Photos from the image-classification dataset "gothic" in the GitHub repository Our-Magic-Journey/gothic-zoologist. Its 2 classes are: orc warrior, scavenger.

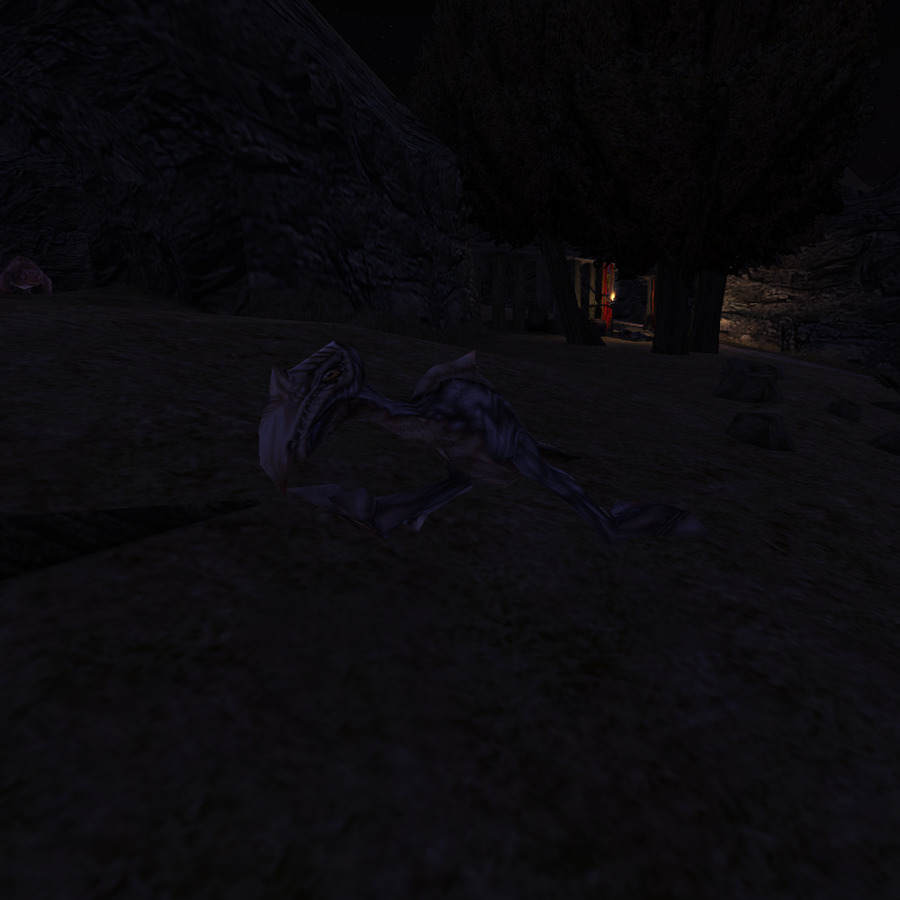
Label: scavenger

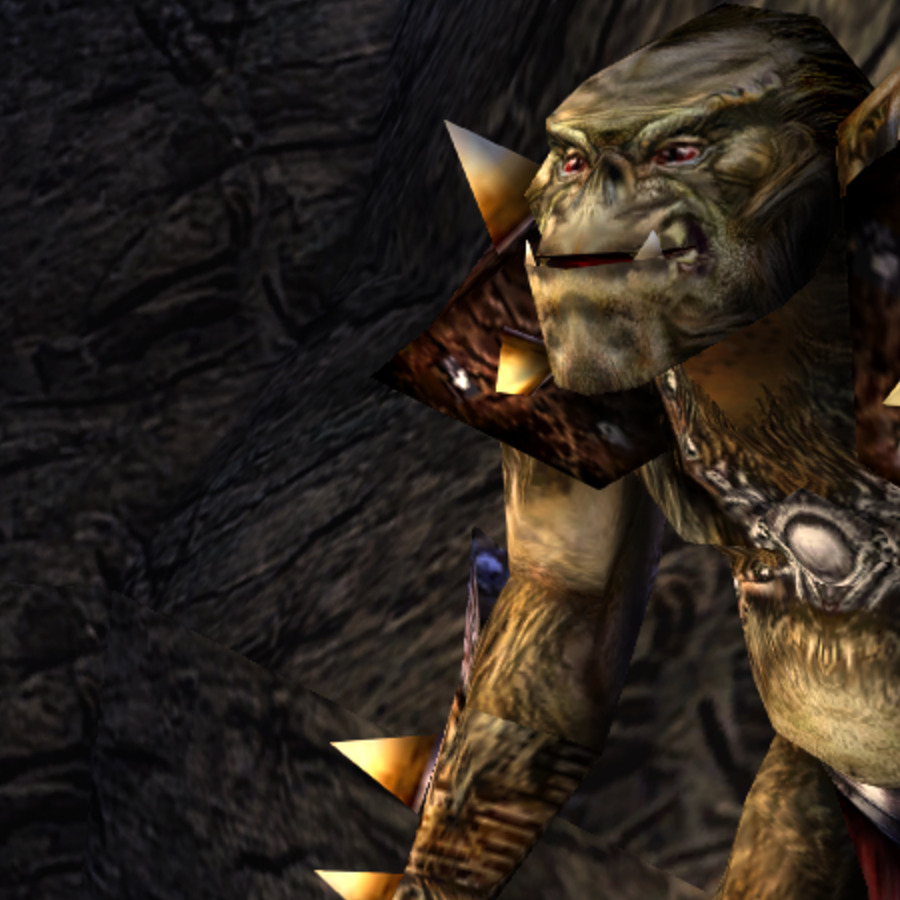
Label: orc warrior

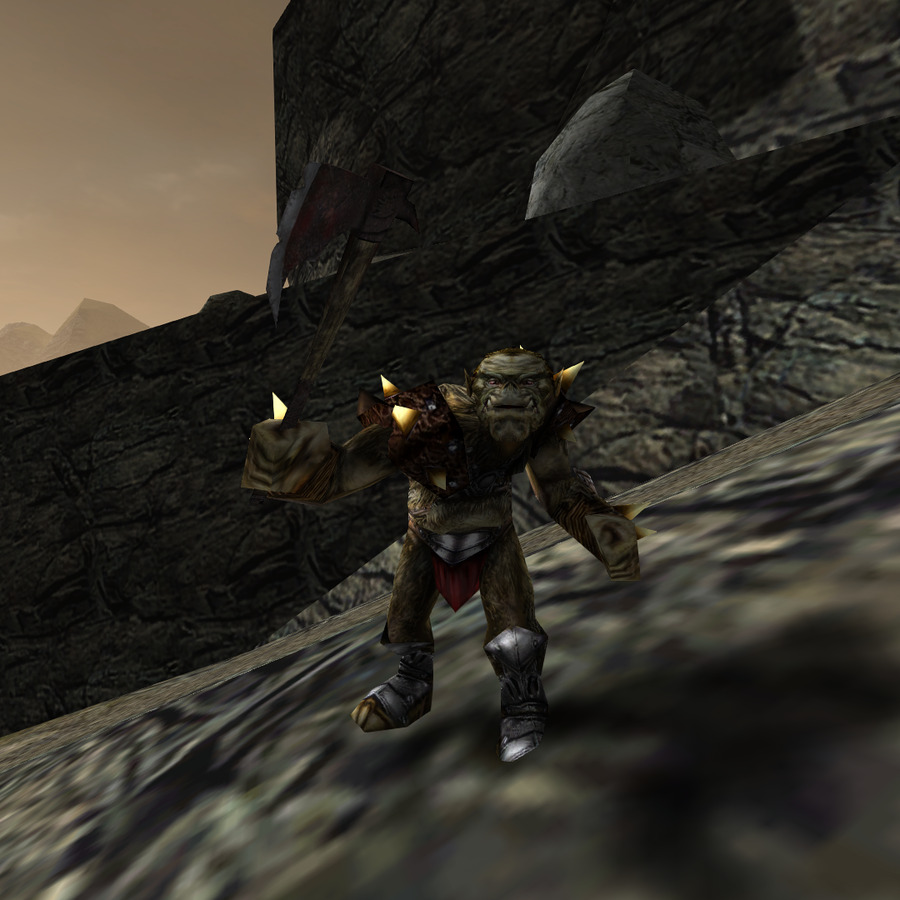
Label: orc warrior

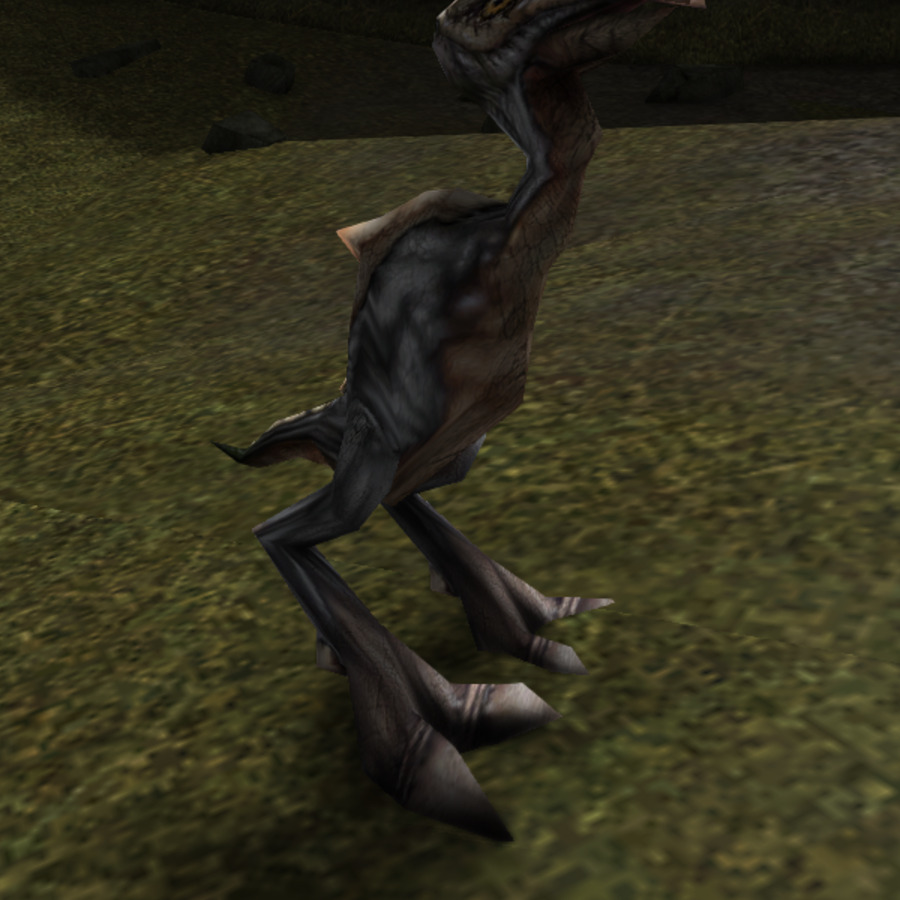
Label: scavenger

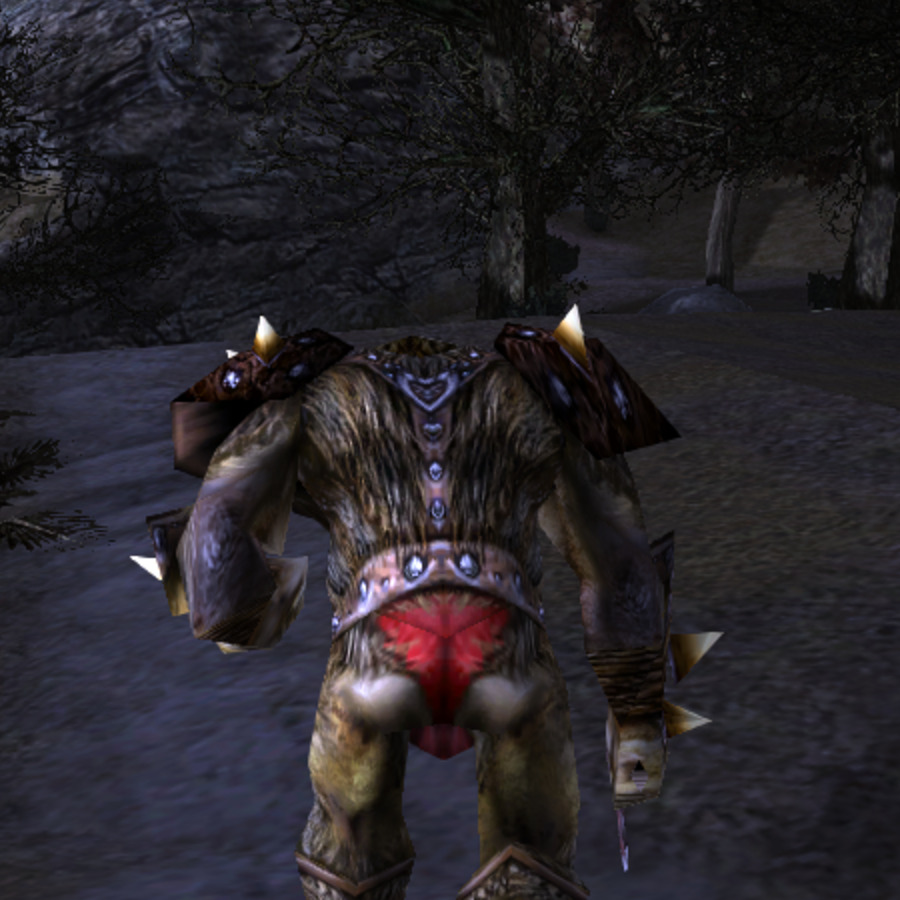
Label: orc warrior

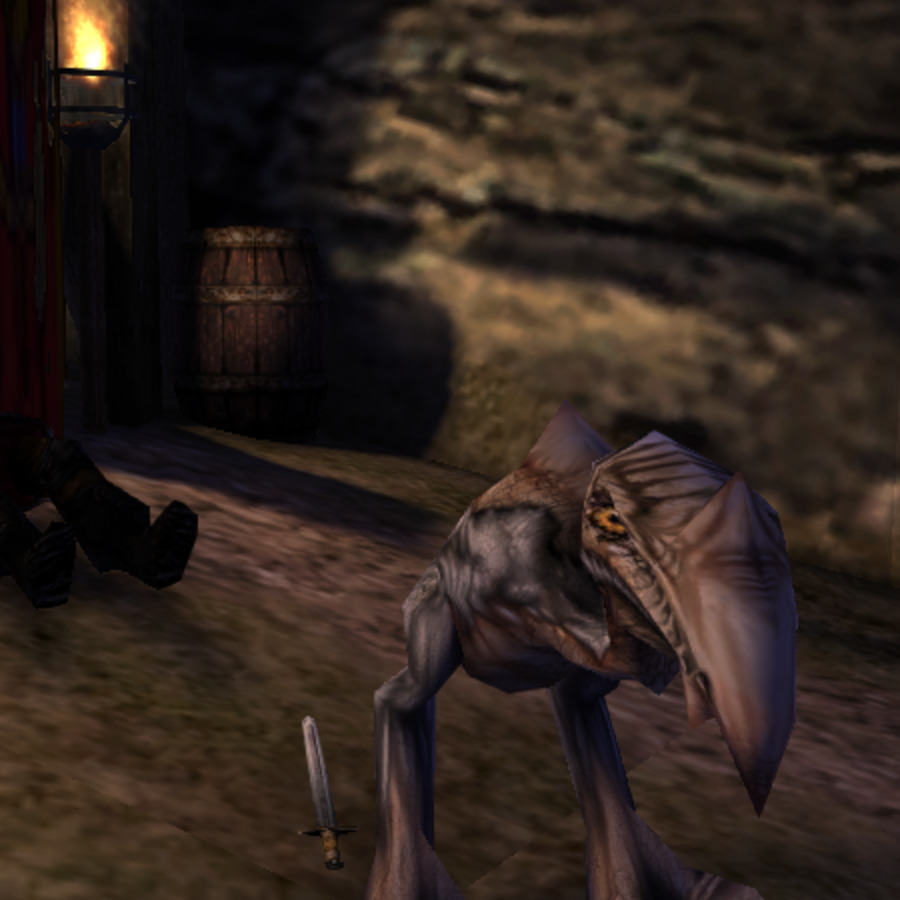
Label: scavenger
